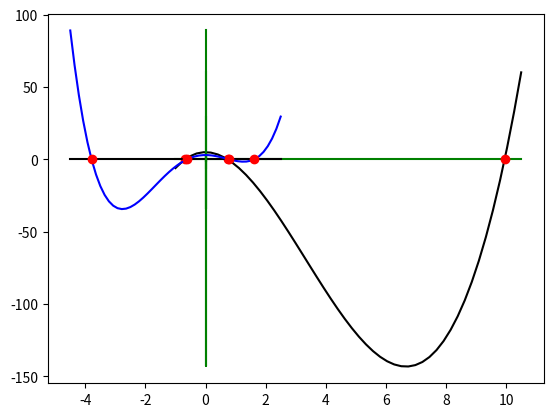

This figure's Python source:

import numpy as np
import matplotlib.pyplot as plt
import re
#%% Incremental Search Algorithm
"""
lfunction is a lambda function representing the mathematical function
leftbound is the a of the interval [a,b] we are working over
rightbound is the b of the interval [a,b] we are working over
increment is the step taken at each iteration for both x0 and x1
"""
def incrementalSearch(lfunction, leftbound, rightbound, increment):
    x0 = leftbound
    x1 = leftbound + increment
    
    while(x1 < rightbound):
        if(lfunction(x0) * lfunction(x1) < 0):
            return (x0, x1)
        x0 += increment
        x1 += increment
    return (None, None)

f = lambda x : x**3 - 10*x**2 + 5
a = -15.; b = 15.; dx = 0.1

x0, x1 = incrementalSearch(f, a, b, dx) # Tuple
while x0 != None:
    print("There is a zero in [%.1f, %.1f]" %(x0, x1))
    x0, x1 = incrementalSearch(f, x1, b, dx)

"""
Same as incrementalSearch function but return all the bracketed roots on [a, b]
"""
def incrementalSearchAllInOne(lfunction, leftbound, rightbound, increment):
    x0 = leftbound
    x1 = leftbound + increment

    res = []
    while(x1 < rightbound):
        if(lfunction(x0) * lfunction(x1) < 0):
            res.append((x0, x1))
        x0 += increment
        x1 += increment
    return res


"""IMPLEMENT INCREMENT RECURSIVELY"""
#%% Bisection Method, only one point
def bisection(f, a, b, maxiter = 100, tol = 1e-12):
    i = 0
    x0 = a
    x1 = b
    while(i  < maxiter and abs(abs(x1 - x0) / 2) > tol):
        m = (x0 + x1) / 2
        if f(a) * f(m) < 0:
            x1 = m
        elif f(m) * f(b) < 0:
            x0 = m
        else:
            return m, i + 1
        i+=1
    return m, i + 1



f1 = lambda x : x**3 - 10*x**2 + 5
a1 = -15.; b1 = 15.; dx = 0.1

print('Founded root: %.5f' % bisection(f1, a1, b1)[0])

#%% Bisection method, n points
def bisectionN(f, a, b, tol = 1e-12, maxiter = 100):

    intervals = incrementalSearchAllInOne(f, a, b, 0.1)

    points = []
    for tuple in intervals:
        points.append(bisection(f, tuple[0], tuple[1], tol = tol, maxiter = maxiter))
    return points

res = bisectionN(f, a, b)
for tuple in res:
    print('Aproximation: %.16f Iterations: %d' %(tuple[0], tuple[1]))

#%% Newton-Raphson's Method
def newton(f, df, x0, tol=1e-12, maxiter=100):
    newGuess = x0 - (f(x0) / df(x0))
    condition = x0 - newGuess
    i = 0
    while(i < maxiter and abs(condition) > tol):
        x0 = newGuess
        newGuess = x0  - (f(x0) / df(x0))
        i+=1
        condition = x0 - newGuess
    return (newGuess, i)

f = lambda x : x**3 - 10*x**2 + 5
df = lambda x : 3*x**2 - 20*x

tuple1 = newton(f, df, -1)
tuple2 = newton(f, df, 1)
tuple3 = newton(f, df, 10)
print("%.16f %d" %(tuple1[0], tuple1[1]))
print("%.16f %d" %(tuple2[0], tuple2[1]))
print("%.16f %d" %(tuple3[0], tuple3[1]))

xPoints = np.linspace(-1 ,10.5)
yPoints = []
yPoints += [f(i) for i in xPoints] # Generate the image for all the xPoints and store them on yPoints
plt.plot(xPoints, np.zeros_like(xPoints), 'g')

plt.plot(np.zeros_like(yPoints), yPoints, 'g')
plt.plot(xPoints, yPoints, 'k' ,label = 'Function')
plt.plot(tuple1[0], 0, "ro")
plt.plot(tuple2[0], 0, "ro")
plt.plot(tuple3[0], 0, "ro")
plt.show()

#%% Proposed Exercise 1 (Use bisectionN defined above)
f = lambda x : (x**4) + (2*(x**3)) - (7*(x**2)) + (3)
pointsF = bisectionN(f, -15, 15)

xPoints = np.linspace(-4.5 ,2.5)
yPoints = []
yPoints += [f(i) for i in xPoints]

plt.plot(xPoints, np.zeros_like(xPoints), 'k')
plt.plot(np.zeros_like(yPoints), yPoints, 'g')

plt.plot(xPoints, yPoints, 'b' ,label = 'Function')

for point in pointsF:
    plt.plot(point[0], 0, 'ro')
plt.show()
#%% Proposed Exercise 2